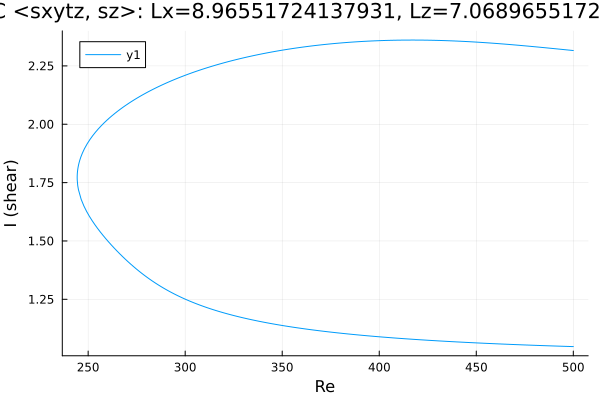

The table this chart was drawn from, first rows:
Re, shear
500.0, 2.316
499.6, 2.316
498.2, 2.317
496.8, 2.319
495.4, 2.32
494, 2.321
492.7, 2.322
491.3, 2.323
489.9, 2.324
488.5, 2.325
487.1, 2.327
485.6, 2.328
484.2, 2.329
482.8, 2.33
481.4, 2.331
480, 2.332
479.1, 2.333
477.7, 2.334
476.3, 2.335
474.9, 2.336
473.5, 2.337
472.1, 2.338
470.7, 2.339
469.2, 2.34
467.8, 2.341
466.4, 2.342
465, 2.343
463.6, 2.344
462.2, 2.345
460.8, 2.346
459.3, 2.347
457.9, 2.348
456.5, 2.348
455.1, 2.349
453.7, 2.35
452.3, 2.351
450.9, 2.352
449.4, 2.352
448, 2.353
446.6, 2.354
445.2, 2.354
443.8, 2.355
442.4, 2.355
441, 2.356
439.5, 2.357
438.1, 2.357
436.7, 2.357
435.3, 2.358
433.9, 2.358
432.5, 2.359
431.1, 2.359
429.6, 2.359
428.2, 2.36
426.8, 2.36
425.4, 2.36
424, 2.36
422.6, 2.36
421.2, 2.361
419.7, 2.361
418.3, 2.361
... 373 more rows
